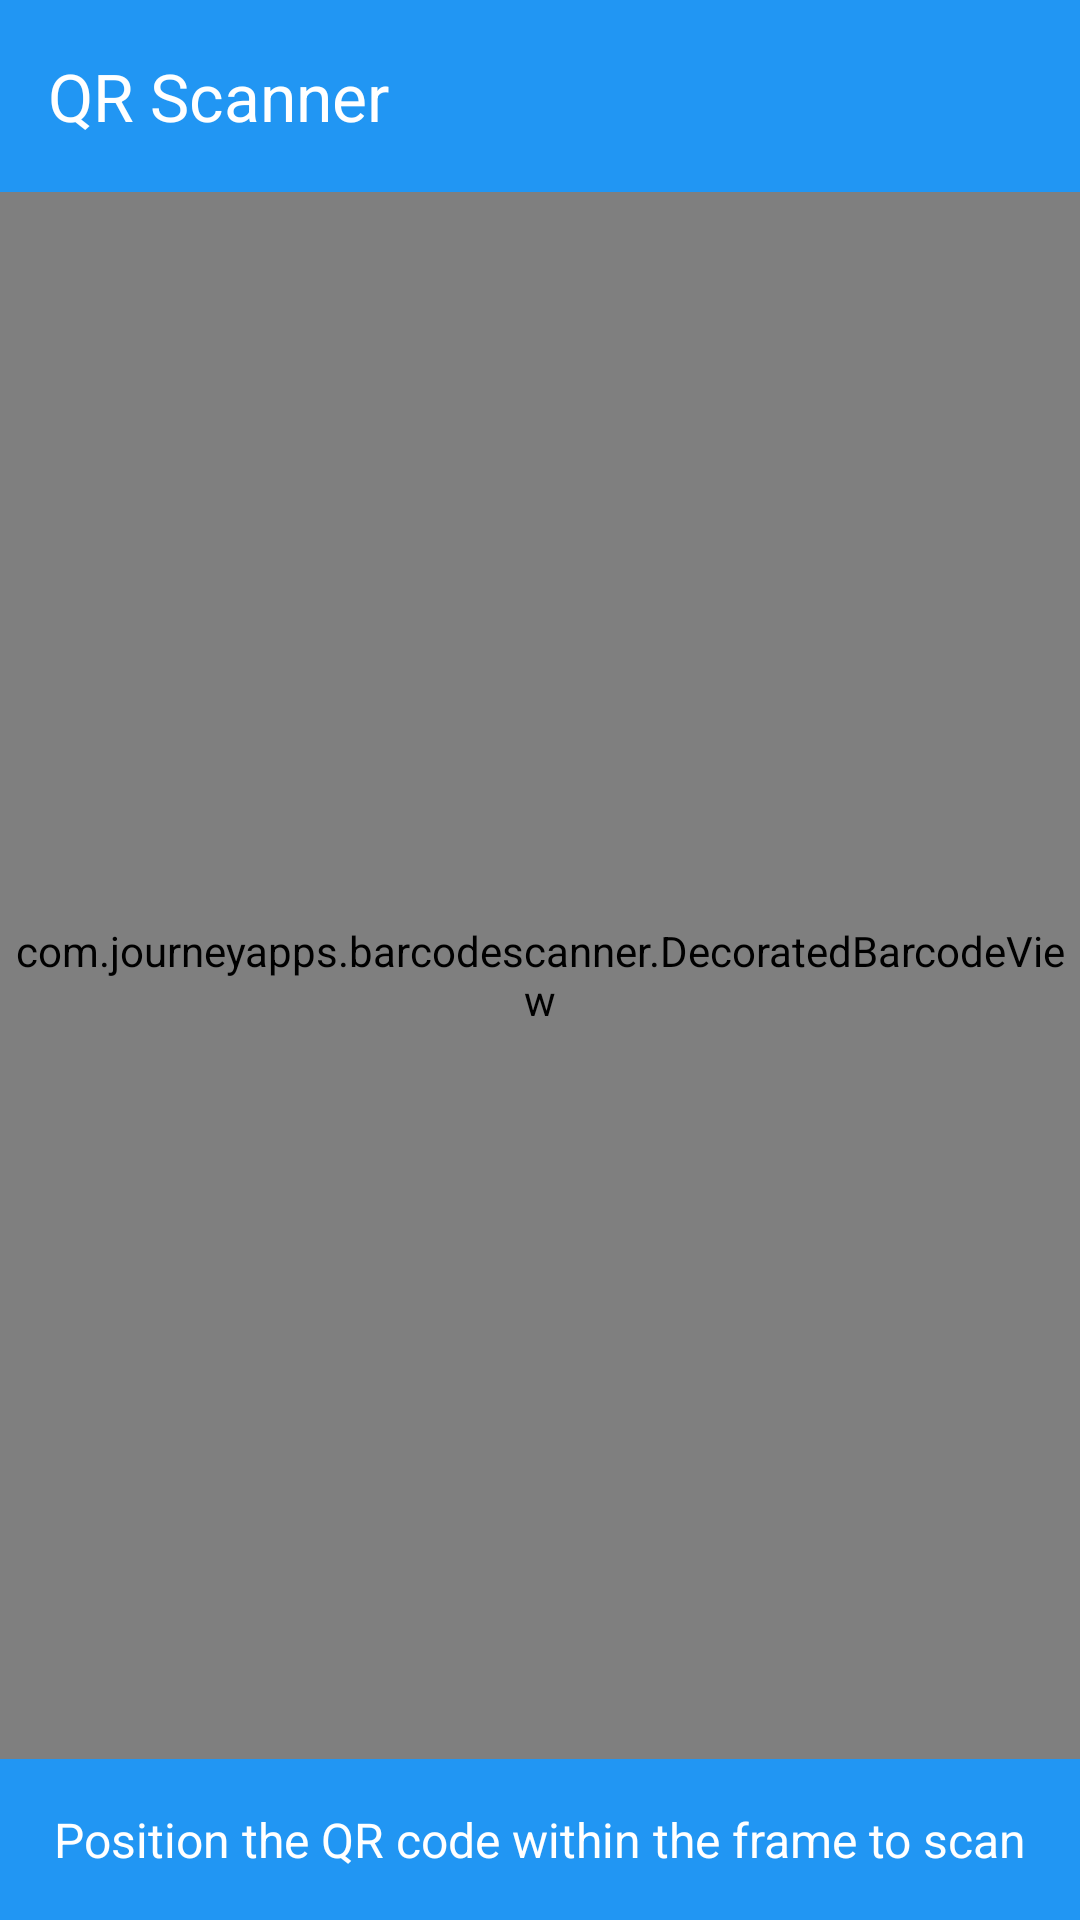

Write the Android layout XML for this screen, with the resource values it uses.
<!-- AndroidManifest.xml: activity theme Theme.Student -->
<!-- res/layout/activity_qr_scanner.xml -->
<?xml version="1.0" encoding="utf-8"?>
<LinearLayout xmlns:android="http://schemas.android.com/apk/res/android"
    xmlns:app="http://schemas.android.com/apk/res-auto"
    android:layout_width="match_parent"
    android:layout_height="match_parent"
    android:orientation="vertical"
    android:background="@android:color/black">

    
    <com.google.android.material.appbar.MaterialToolbar
        android:layout_width="match_parent"
        android:layout_height="?attr/actionBarSize"
        android:background="@color/primary"
        android:theme="@style/ThemeOverlay.Material3.Dark.ActionBar"
        app:title="QR Scanner"
        app:navigationIcon="@drawable/ic_arrow_back" />

    
    <com.journeyapps.barcodescanner.DecoratedBarcodeView
        android:id="@+id/barcode_scanner"
        android:layout_width="match_parent"
        android:layout_height="0dp"
        android:layout_weight="1"
        app:zxing_scanner_layout="@layout/custom_barcode_scanner" />

    
    <TextView
        android:layout_width="match_parent"
        android:layout_height="wrap_content"
        android:text="Position the QR code within the frame to scan"
        android:textAlignment="center"
        android:textColor="@android:color/white"
        android:textSize="16sp"
        android:padding="16dp"
        android:background="@color/primary" />

</LinearLayout>
<!-- res/layout/custom_barcode_scanner.xml (included above) -->
<?xml version="1.0" encoding="utf-8"?>
<merge xmlns:android="http://schemas.android.com/apk/res/android"
    xmlns:app="http://schemas.android.com/apk/res-auto">

    <com.journeyapps.barcodescanner.BarcodeView
        android:id="@+id/zxing_barcode_surface"
        android:layout_width="match_parent"
        android:layout_height="match_parent" />

    <com.journeyapps.barcodescanner.ViewfinderView
        android:id="@+id/zxing_viewfinder_view"
        android:layout_width="match_parent"
        android:layout_height="match_parent"
        app:zxing_possible_result_points="@color/primary"
        app:zxing_result_view="@color/primary"
        app:zxing_viewfinder_laser="@color/primary"
        app:zxing_viewfinder_mask="@color/primary" />

    <TextView
        android:id="@+id/zxing_status_view"
        android:layout_width="wrap_content"
        android:layout_height="wrap_content"
        android:layout_gravity="bottom|center_horizontal"
        android:layout_marginBottom="50dp"
        android:background="@color/primary"
        android:text="Scan QR Code"
        android:textColor="@android:color/white"
        android:textSize="14sp"
        android:padding="8dp" />

</merge>
<!-- resources referenced by this layout -->
<resources>
  <color name="primary">#2196F3</color>
  <style name="Theme.Student" parent="Theme.Material3.DayNight">
          
          <item name="colorPrimary">@color/primary</item>
          <item name="colorPrimaryVariant">@color/primary_dark</item>
          <item name="colorOnPrimary">@color/white</item>
          
          <item name="colorSecondary">@color/secondary</item>
          <item name="colorSecondaryVariant">@color/secondary_dark</item>
          <item name="colorOnSecondary">@color/white</item>
          
          <item name="android:statusBarColor">@color/primary_dark</item>
          
          <item name="windowActionBar">false</item>
          <item name="windowNoTitle">true</item>
          
      </style>
  <color name="primary_dark">#1976D2</color>
  <color name="white">#FFFFFF</color>
  <color name="secondary">#FF9800</color>
  <color name="secondary_dark">#F57C00</color>
</resources>
